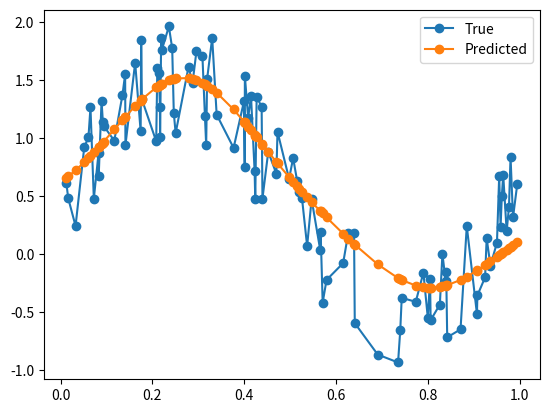

Recreate this plot in Python.
# load libraries
import numpy as np
import pandas as pd
import matplotlib.pyplot as plt


def rbf(x, c, s):
    return np.exp(-1/(2*s**2)*(x-c)**2)

# define kmeans model
def kmeans(x, k):
    clusters = np.random.choice(np.squeeze(x), size = k)
    prevClusters = clusters.copy()
    stds = np.zeros(k)
    
    converged = False

    while not converged:
        distance = np.squeeze(np.abs(x[:, np.newaxis] - clusters[np.newaxis, :]))
        closestCluster = np.argmin(distance, axis=1)

        for i in range(k):
            pointsForCluster = x[closestCluster == i]

            if len(pointsForCluster) > 0:
                clusters[i] = np.mean(pointsForCluster, axis=0)

        converged = np.linalg.norm(clusters - prevClusters) < 1e-6
        prevClusters = clusters.copy()

    distance = np.squeeze(np.abs(x[:, np.newaxis] - clusters[np.newaxis, :]))
    closestCluster = np.argmin(distance, axis = 1)

    clustersWithNoPoints = []
    for i in range(k):
        pointsForCluster = x[closestCluster ==i]
        if len(pointsForCluster)<2:
            clustersWithNoPoints.append(i)
            continue
        else:
            stds[i] = np.std(x[closestCluster == i])

    if len(clustersWithNoPoints) >0:
        pointsToAverage = []
        for i in range(k):
            if i not in clustersWithNoPoints:
                pointsToAverage.append(x[closestCluster == i])

        pointsToAverage = np.concatenate(pointsToAverage).ravel()
        stds[clustersWithNoPoints] = np.mean(np.std(pointsToAverage))

    return clusters, stds

# create rbf class
class RBFnet(object):
    def __init__(self, k=2, lr=0.01, epochs=50, rbf=rbf, inferStds=True):
        self.k = k
        self.lr = lr
        self.epochs = epochs
        self.rbf = rbf
        self.inferStds = inferStds

        self.w = np.random.randn(k)
        self.b = np.random.randn(1)


    def fit(self, X, y):
        if self.inferStds:
            self.centers, self.stds = kmeans(X, self.k)

        else:
            self.centers, _ = kmens(X, self.k)
            dmax = max([np.abs(c1-c2) for c1 in self.centers for c2 in self.centers])
            self.stds = np.repeat(dMax/np.sqrt(2*self.k), self.k)

        for epoch in range(self.epochs):
            for i in range(X.shape[0]):
                a = np.array([self.rbf(X[i], c, s) for c, s in zip(self.centers, self.stds)])
                F = a.T.dot(self.w) + self.b

                # forward pass
                loss = (y[i] - F).flatten()**2
                print("Loss: {0:.2f}".format(loss[0]))

                # backward pass
                error = -(y[i] - F).flatten()

                # update w and b
                self.w = self.w - self.lr*a*error
                self.b = self.b - self.lr*error


    # predict function
    def predict(self, X):
        y_pred = []
        for i in range(X.shape[0]):
            a = np.array([self.rbf(X[i], c, s) for c, s in zip(self.centers, self.stds)])
            F = a.T.dot(self.w)+self.b
            y_pred.append(F)

        return np.array(y_pred)



# create sample dataset
SAMPLE_INPUTS = 100
X = np.random.uniform(0., 1., SAMPLE_INPUTS)
X = np.sort(X, axis=0)
noise = np.random.uniform(0., 1., SAMPLE_INPUTS)
y = np.sin(2*np.pi*X)+noise

# assign the model
model = RBFnet()

# train the model
model.fit(X, y)

# lets evaluate the model
y_pred = model.predict(X)

plt.plot(X, y, '-o', label='True')
plt.plot(X, y_pred, '-o', label='Predicted')
plt.legend()
plt.show()

# that is awesome after so many unsuccessful projects
# good keep going train 
# [redacted]